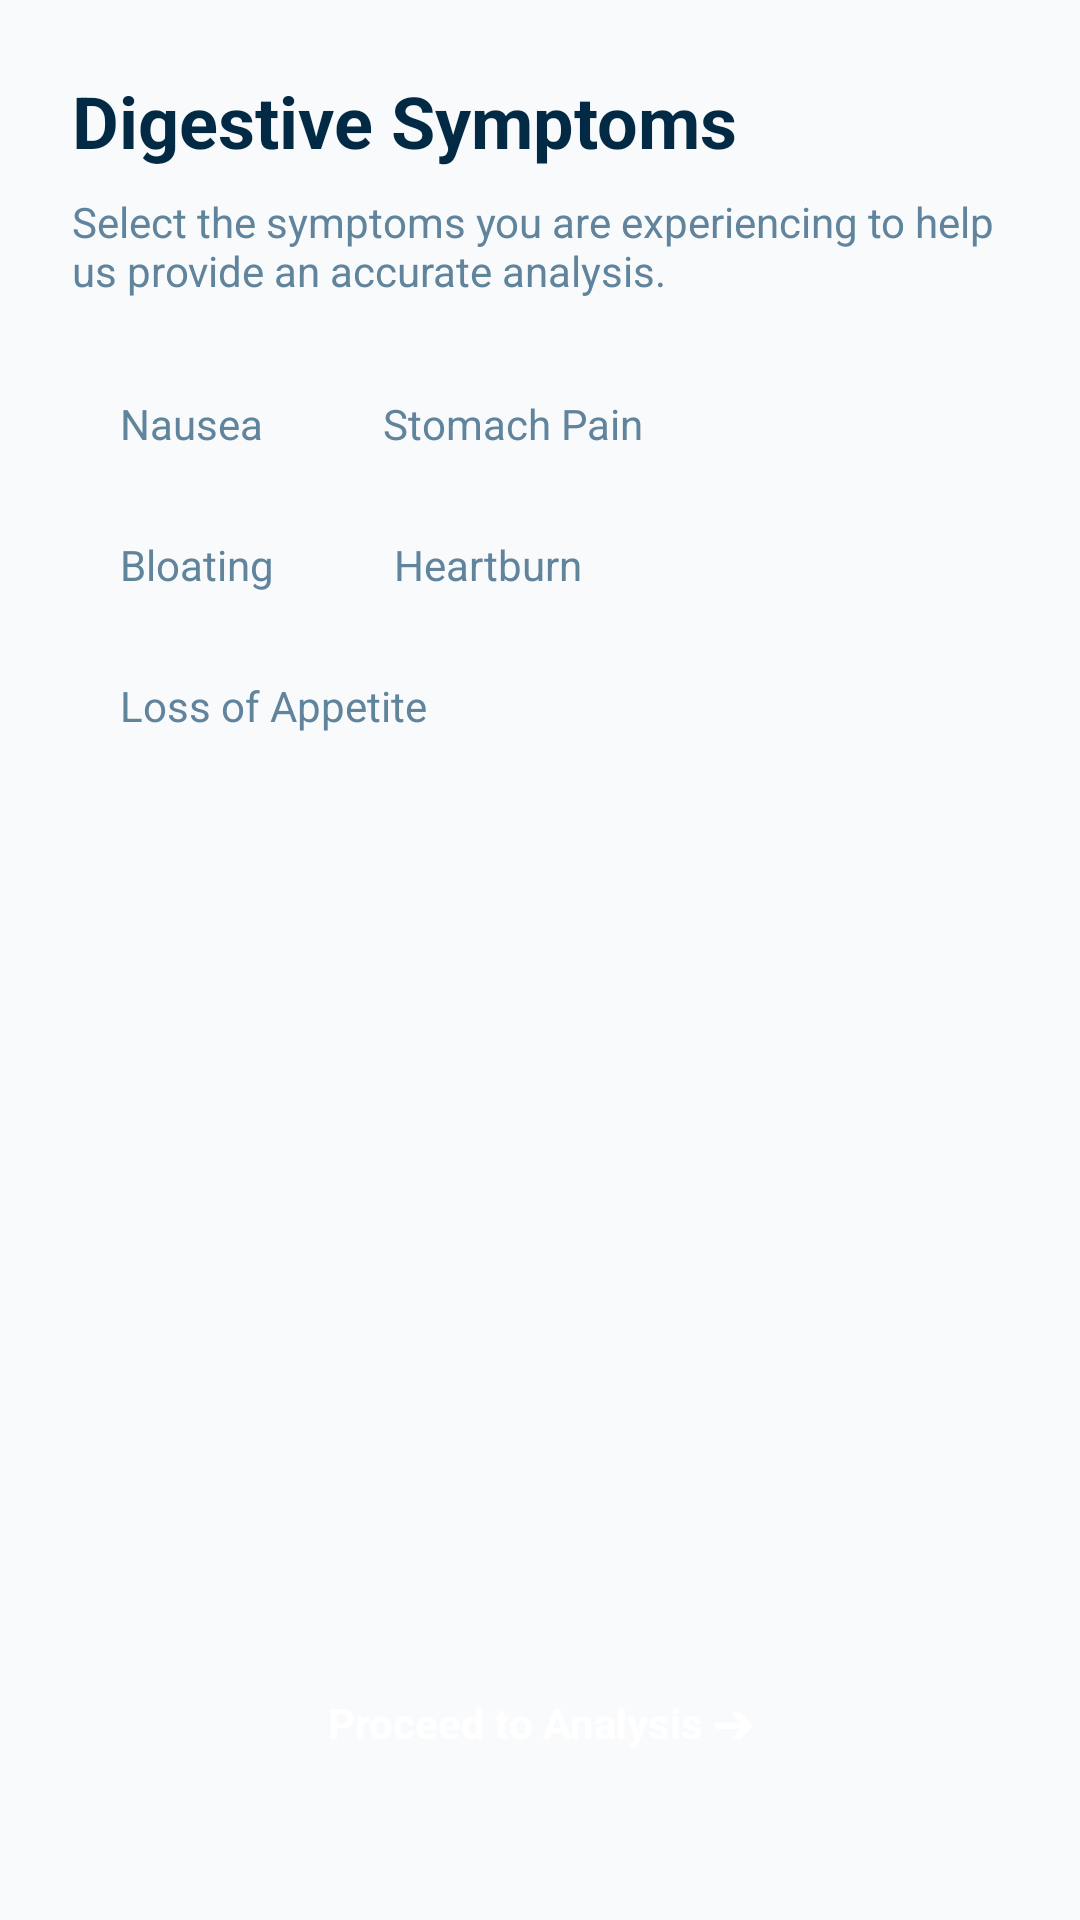

The Android layout XML behind this screen, and the referenced resources:
<!-- AndroidManifest.xml: application theme Theme.SymptoCareAppFrontend -->
<!-- res/layout/fragment_digestive_symptoms.xml -->
<?xml version="1.0" encoding="utf-8"?>
<androidx.constraintlayout.widget.ConstraintLayout xmlns:android="http://schemas.android.com/apk/res/android"
    xmlns:app="http://schemas.android.com/apk/res-auto"
    android:layout_width="match_parent"
    android:layout_height="match_parent"
    android:background="@color/bg_gray"
    android:padding="24dp">

    <TextView
        android:id="@+id/tvTitle"
        android:layout_width="match_parent"
        android:layout_height="wrap_content"
        android:text="Digestive Symptoms"
        android:textColor="@color/text_primary"
        android:textSize="24sp"
        android:textStyle="bold"
        app:layout_constraintTop_toTopOf="parent" />

    <TextView
        android:id="@+id/tvDesc"
        android:layout_width="match_parent"
        android:layout_height="wrap_content"
        android:layout_marginTop="8dp"
        android:text="Select the symptoms you are experiencing to help us provide an accurate analysis."
        android:textColor="@color/text_desc"
        android:textSize="14sp"
        app:layout_constraintTop_toBottomOf="@id/tvTitle" />

    <ScrollView
        android:layout_width="match_parent"
        android:layout_height="0dp"
        android:layout_marginTop="24dp"
        app:layout_constraintBottom_toTopOf="@+id/btnAnalyze"
        app:layout_constraintTop_toBottomOf="@id/tvDesc">

        <LinearLayout
            android:layout_width="match_parent"
            android:layout_height="wrap_content"
            android:orientation="vertical">

            
            <LinearLayout
                android:layout_width="match_parent"
                android:layout_height="wrap_content"
                android:orientation="horizontal"
                android:layout_marginBottom="12dp">

                <TextView
                    android:id="@+id/sympNausea"
                    android:layout_width="wrap_content"
                    android:layout_height="wrap_content"
                    android:layout_marginEnd="8dp"
                    android:background="@drawable/bg_pill_outline"
                    android:paddingHorizontal="16dp"
                    android:paddingVertical="8dp"
                    android:text="Nausea"
                    android:textColor="@color/text_desc"
                    android:textSize="14sp" />

                <TextView
                    android:id="@+id/sympStomachPain"
                    android:layout_width="wrap_content"
                    android:layout_height="wrap_content"
                    android:layout_marginEnd="8dp"
                    android:background="@drawable/bg_pill_outline"
                    android:paddingHorizontal="16dp"
                    android:paddingVertical="8dp"
                    android:text="Stomach Pain"
                    android:textColor="@color/text_desc"
                    android:textSize="14sp" />
            </LinearLayout>

            <LinearLayout
                android:layout_width="match_parent"
                android:layout_height="wrap_content"
                android:orientation="horizontal"
                android:layout_marginBottom="12dp">

                <TextView
                    android:id="@+id/sympBloating"
                    android:layout_width="wrap_content"
                    android:layout_height="wrap_content"
                    android:layout_marginEnd="8dp"
                    android:background="@drawable/bg_pill_outline"
                    android:paddingHorizontal="16dp"
                    android:paddingVertical="8dp"
                    android:text="Bloating"
                    android:textColor="@color/text_desc"
                    android:textSize="14sp" />

                <TextView
                    android:id="@+id/sympHeartburn"
                    android:layout_width="wrap_content"
                    android:layout_height="wrap_content"
                    android:background="@drawable/bg_pill_outline"
                    android:paddingHorizontal="16dp"
                    android:paddingVertical="8dp"
                    android:text="Heartburn"
                    android:textColor="@color/text_desc"
                    android:textSize="14sp" />
            </LinearLayout>
            
            <LinearLayout
                android:layout_width="match_parent"
                android:layout_height="wrap_content"
                android:orientation="horizontal"
                android:layout_marginBottom="24dp">

                <TextView
                    android:id="@+id/sympLossOfAppetite"
                    android:layout_width="wrap_content"
                    android:layout_height="wrap_content"
                    android:layout_marginEnd="8dp"
                    android:background="@drawable/bg_pill_outline"
                    android:paddingHorizontal="16dp"
                    android:paddingVertical="8dp"
                    android:text="Loss of Appetite"
                    android:textColor="@color/text_desc"
                    android:textSize="14sp" />
            </LinearLayout>

        </LinearLayout>
    </ScrollView>

    <TextView
        android:id="@+id/btnAnalyze"
        android:layout_width="match_parent"
        android:layout_height="wrap_content"
        android:layout_marginBottom="16dp"
        android:background="@drawable/bg_button_primary"
        android:gravity="center"
        android:padding="16dp"
        android:text="Proceed to Analysis ➔"
        android:textColor="@color/white"
        android:textStyle="bold"
        app:layout_constraintBottom_toBottomOf="parent" />

</androidx.constraintlayout.widget.ConstraintLayout>
<!-- resources referenced by this layout -->
<resources>
  <color name="bg_gray">#F8FAFC</color>
  <color name="text_desc">#61849D</color>
  <color name="text_primary">#032A44</color>
  <color name="white">#FFFFFFFF</color>
  <style name="Theme.SymptoCareAppFrontend" parent="Base.Theme.SymptoCareAppFrontend" />
  <style name="Base.Theme.SymptoCareAppFrontend" parent="Theme.Material3.DayNight.NoActionBar">
          
          
      </style>
</resources>
